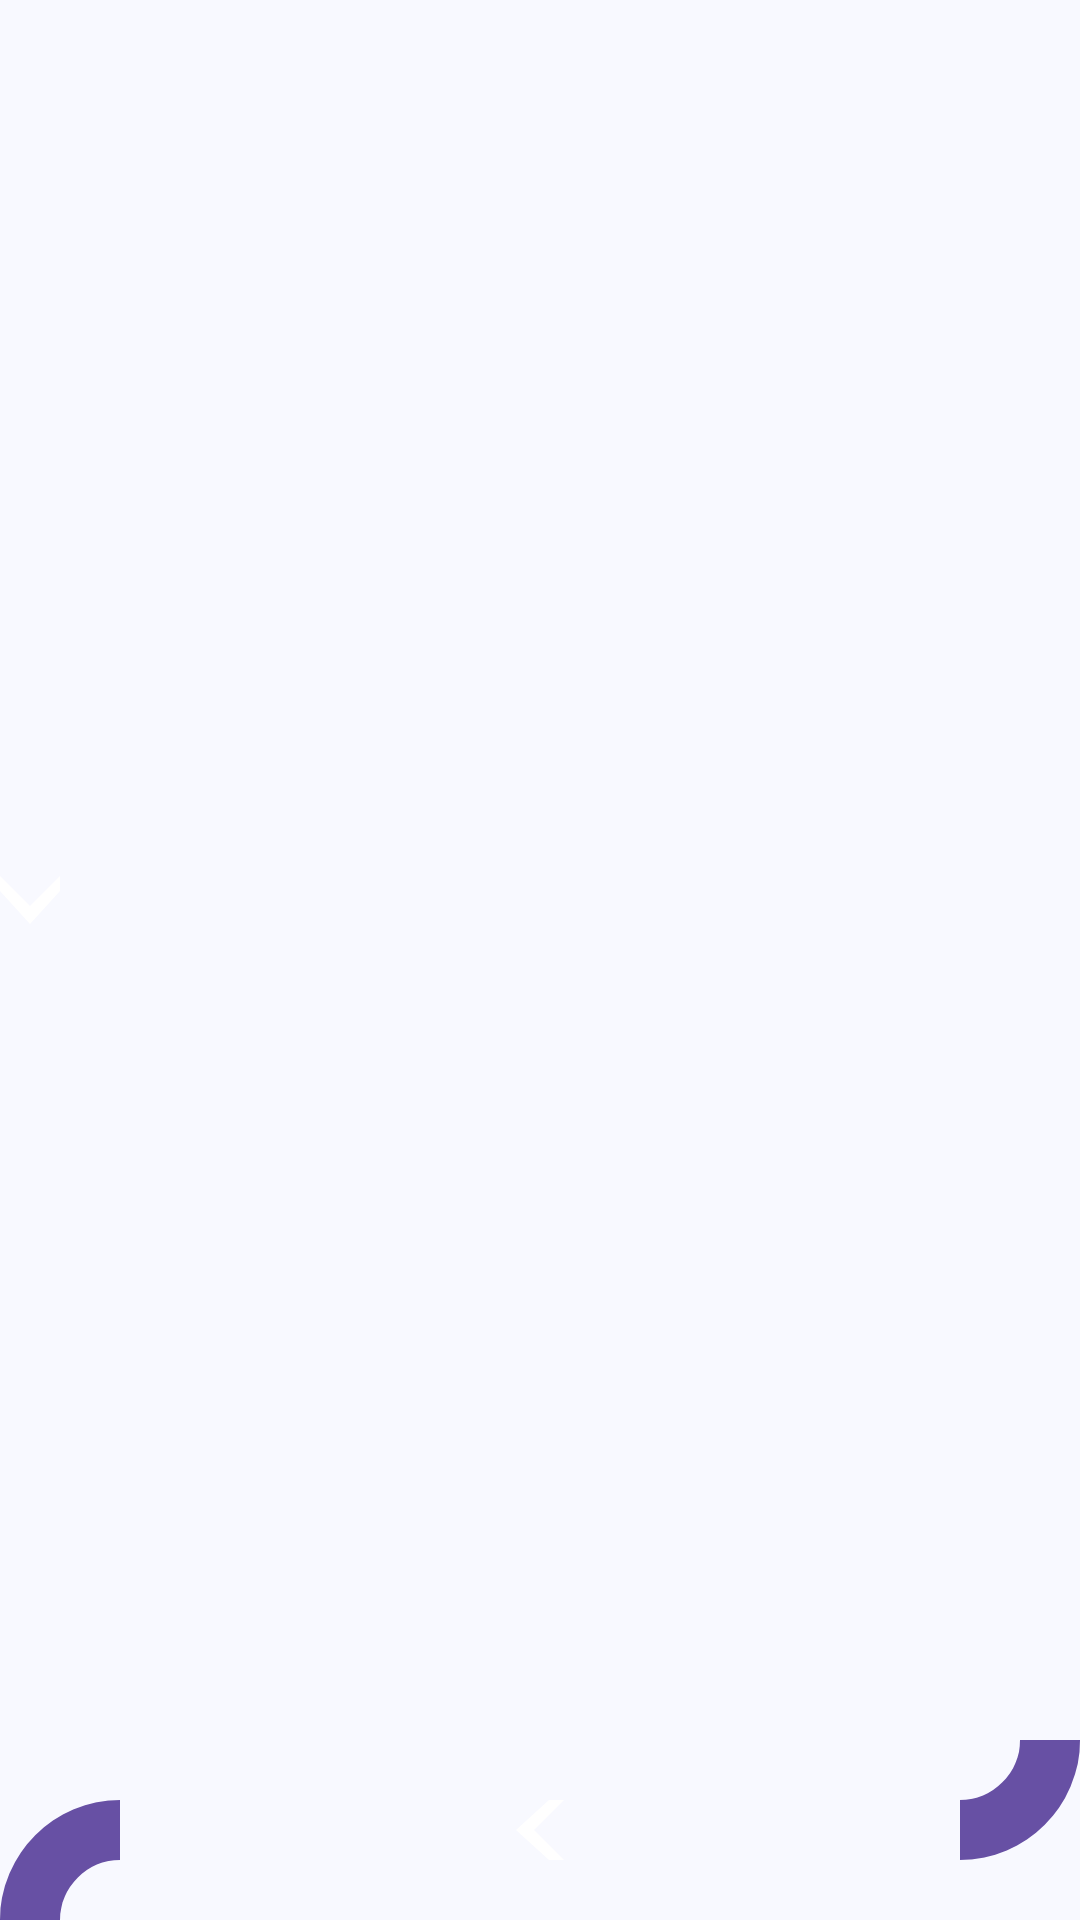

The Android layout XML behind this screen, and the referenced resources:
<!-- AndroidManifest.xml: application theme Theme.OùEstCeFdpDeTram -->
<!-- res/layout/timeline_um_merge.xml -->
<?xml version="1.0" encoding="utf-8"?>
<androidx.constraintlayout.widget.ConstraintLayout xmlns:android="http://schemas.android.com/apk/res/android"
    xmlns:app="http://schemas.android.com/apk/res-auto"
    android:layout_width="match_parent"
    android:layout_height="match_parent"
    android:minWidth="80dp"
        android:minHeight="6dp">

    <ImageView
            android:id="@+id/line_main"
            android:layout_width="20dp"
            android:layout_height="0dp"
            android:src="@drawable/timeline_bar_straight"
            app:layout_constraintTop_toTopOf="parent"
            app:layout_constraintBottom_toBottomOf="parent"
            app:layout_constraintStart_toStartOf="parent" />

    <ImageView
            android:id="@+id/curve_top"
            android:layout_width="40dp"
            android:layout_height="40dp"
            android:rotation="90"
            android:src="@drawable/timeline_branch_curve_top"
            app:layout_constraintBottom_toBottomOf="parent"
            app:layout_constraintStart_toStartOf="parent" />

    <ImageView
        android:id="@+id/line_horizontal"
        android:layout_width="0dp"
        android:layout_height="20dp"
        android:background="@drawable/timeline_bar_straight"
        app:layout_constraintEnd_toStartOf="@+id/curve_bottom"
        app:layout_constraintStart_toEndOf="@+id/curve_top"
        app:layout_constraintTop_toTopOf="@+id/curve_top" />

    <ImageView
        android:id="@+id/direction_arrow_up"
        android:layout_width="20dp"
        android:layout_height="20dp"
        android:rotation="90"
        android:src="@drawable/timeline_direction_arrow"
        app:layout_constraintBottom_toBottomOf="@+id/line_horizontal"
        app:layout_constraintEnd_toEndOf="@+id/line_horizontal"
        app:layout_constraintStart_toStartOf="@+id/line_horizontal"
        app:layout_constraintTop_toTopOf="@+id/line_horizontal" />

    <ImageView
        android:id="@+id/direction_arrow"
        android:layout_width="20dp"
        android:layout_height="20dp"
        android:src="@drawable/timeline_direction_arrow"
        app:layout_constraintBottom_toTopOf="@+id/curve_top"
        app:layout_constraintStart_toStartOf="parent"
        app:layout_constraintTop_toTopOf="@+id/line_main" />

    <ImageView
            android:id="@+id/curve_bottom"
            android:layout_width="40dp"
            android:layout_height="40dp"
            android:rotation="90"
            android:src="@drawable/timeline_branch_curve_bottom"
            app:layout_constraintBottom_toBottomOf="@+id/line_horizontal"
            app:layout_constraintEnd_toEndOf="parent" />

    <ImageView
            android:id="@+id/line_secondary_down"
            android:layout_width="20dp"
            android:layout_height="0dp"
            android:src="@drawable/timeline_bar_straight"
            app:layout_constraintBottom_toTopOf="@+id/curve_bottom"
            app:layout_constraintTop_toTopOf="parent"
            app:layout_constraintEnd_toEndOf="parent" />

</androidx.constraintlayout.widget.ConstraintLayout>
<!-- resources referenced by this layout -->
<resources>
  <!-- drawable timeline_branch_curve_bottom (drawable) -->
  <?xml version="1.0" encoding="utf-8"?>
  <vector xmlns:android="http://schemas.android.com/apk/res/android"
          android:width="40dp"
          android:height="40dp"
          android:viewportWidth="40"
          android:viewportHeight="40">
      <path
              android:pathData="M 0,10 C 16.5,10 30,23.5 30,40"
              android:strokeColor="#6750A4"
              android:strokeWidth="20"
              android:fillColor="#00000000" />
  </vector>
  <!-- drawable timeline_branch_curve_top (drawable) -->
  <?xml version="1.0" encoding="utf-8"?>
  <vector xmlns:android="http://schemas.android.com/apk/res/android"
          android:width="40dp"
          android:height="40dp"
          android:viewportWidth="40"
          android:viewportHeight="40">
      <path
              android:pathData="M 10,0 C 10,16.5 23.5,30 40,30"
              android:strokeColor="#6750A4"
              android:strokeWidth="20"
              android:fillColor="#00000000" />
  </vector>
  <!-- drawable timeline_direction_arrow (drawable) -->
  <?xml version="1.0" encoding="utf-8"?>
  <vector xmlns:android="http://schemas.android.com/apk/res/android"
      android:width="20dp"
      android:height="20dp"
      android:viewportWidth="20"
      android:viewportHeight="20">
  
      <path
          android:fillColor="#FFFFFF"
          android:pathData="M 0,2
                            L 10,12
                            L 20,2
                            L 20,7
                            L 10,18
                            L 0,7
                            Z" />
  </vector>
  <style name="Theme.OùEstCeFdpDeTram" parent="Base.Theme.OùEstCeFdpDeTram" />
  <style name="Base.Theme.OùEstCeFdpDeTram" parent="Theme.Material3.DayNight.NoActionBar">
          <item name="colorPrimary">@color/blue_primary</item>
          <item name="colorOnPrimary">@color/blue_on_primary</item>
          <item name="colorPrimaryContainer">@color/blue_primary_container</item>
  
          <item name="colorSecondary">@color/blue_secondary</item>
          <item name="colorSecondaryContainer">@color/blue_secondary_container</item>
  
          <item name="android:windowBackground">@color/surface_light</item>
          <item name="colorSurface">@color/surface_light</item>
      </style>
  <color name="blue_primary">#0061A4</color>
  <color name="blue_on_primary">#FFFFFF</color>
  <color name="blue_primary_container">#D1E4FF</color>
  <color name="blue_secondary">#535F70</color>
  <color name="blue_secondary_container">#D7E3F7</color>
  <color name="surface_light">#F8F9FF</color>
</resources>
